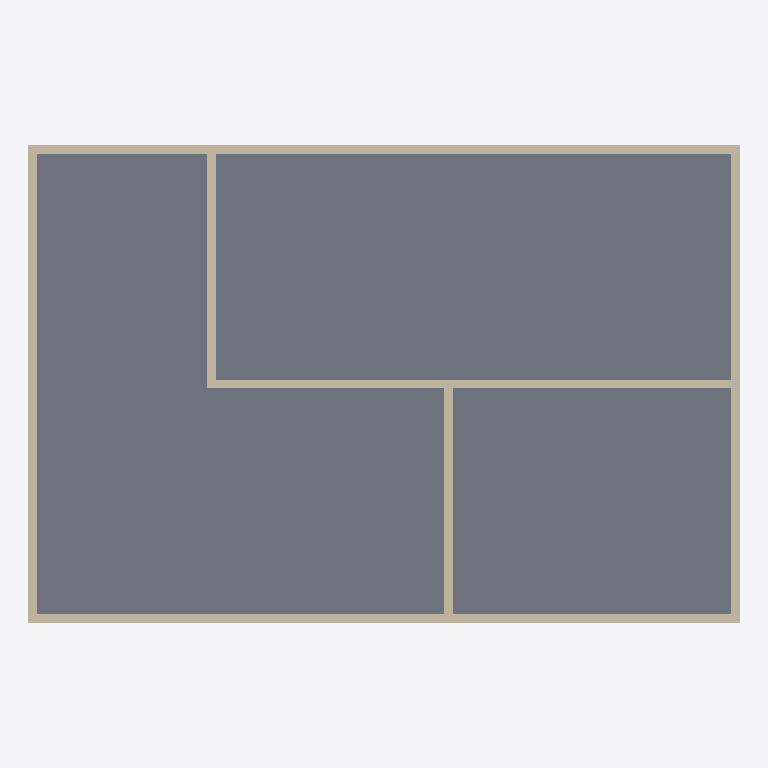
Plan cut of the same IFC building model at storey 'T.O. Fnd. Wall' (level -0.30 m, cut at 1.10 m), seen from above with north up, elements coloured by IFC class: 7 walls (beige), 1 slab (grey). Cut surfaces are drawn darker.
Extent 24.3 m × 16.3 m × 4.6 m (x, y, z). Storeys (6): B.O. Footing at -4.60 m; T.O. Footing at -4.30 m; T.O. Slab at -4.00 m; T.O. Fnd. Wall at -0.30 m; Level 1 at 0.00 m; Level 2 at 4.00 m. Elements (9): 7 IfcWall, 1 IfcRoof, 1 IfcSlab.

HEADER;
FILE_DESCRIPTION(('ViewDefinition [ReferenceView_V1.2]','RevitIdentifiers [VersionGUID: 0da3aadd-b903-4328-8dff-659797f3b1a4, NumberOfSaves: 1]','CoordinateReference [CoordinateBase: Shared Coordinates]','ExchangeRequirement [Architecture]'),'2;1');
FILE_NAME('0001','2024-11-25T23:50:25+08:00',(''),(''),'ODA SDAI 22.12','Autodesk Revit 23.1.50.23 (ENG) - IFC 23.3.1.0','');
FILE_SCHEMA(('IFC4'));
ENDSEC;
DATA;
#105=IFCPROJECT('29MbqONab29fJg4_yhUCDO',#18,'0001',$,$,'Project Name','Project Status',(#100),#97);
#136=IFCSITE('29MbqONab29fJg4_yhUCDQ',#18,'Default',$,$,#135,$,$,.ELEMENT.,(42,21,31,181945),(-71,-3,-24,-263305),0.0,$,$);
#110=IFCBUILDING('29MbqONab29fJg4_yhUCDP',#18,'',$,$,#108,$,'',.ELEMENT.,$,$,#109);
#114=IFCBUILDINGSTOREY('2qYKvFEvH4cPghyPNWjrgR',#18,'B.O. Footing',$,'Level:8mm Head',#113,$,'B.O. Footing',.ELEMENT.,-4599.999999999999);
#118=IFCBUILDINGSTOREY('2qYKvFEvH4cPghyPNWjrgr',#18,'T.O. Footing',$,'Level:8mm Head',#117,$,'T.O. Footing',.ELEMENT.,-4300.0);
#122=IFCBUILDINGSTOREY('2qYKvFEvH4cPghyPNWjrjP',#18,'T.O. Slab',$,'Level:8mm Head',#121,$,'T.O. Slab',.ELEMENT.,-3999.9999999999995);
#126=IFCBUILDINGSTOREY('2qYKvFEvH4cPghyPNWjrjp',#18,'T.O. Fnd. Wall',$,'Level:8mm Head',#125,$,'T.O. Fnd. Wall',.ELEMENT.,-299.99999999999994);
#129=IFCBUILDINGSTOREY('3Aw$FV5MbAufEo59pkoNgA',#18,'Level 1',$,'Level:8mm Head',#128,$,'Level 1',.ELEMENT.,0.0);
#133=IFCBUILDINGSTOREY('3kSL0VGKv3gxJCujeqtuJj',#18,'Level 2',$,'Level:8mm Head',#132,$,'Level 2',.ELEMENT.,3999.9999999999995);
#152=IFCSLAB('1vzyhXA0nDfP1Trf6IFbVd',#18,'Floor:Insitu Concrete 225mm:300539',$,'Floor:Insitu Concrete 225mm',#141,#151,'300539',.FLOOR.);
#268=IFCWALL('1vzyhXA0nDfP1Trf6IFbIn',#18,'Basic Wall:Retaining - 300mm Concrete:300717',$,'Basic Wall:Retaining - 300mm Concrete',#256,#267,'300717',.NOTDEFINED.);
#332=IFCWALL('1vzyhXA0nDfP1Trf6IFbK6',#18,'Basic Wall:Retaining - 300mm Concrete:300826',$,'Basic Wall:Retaining - 300mm Concrete',#320,#331,'300826',.SHEAR.);
#230=IFCWALL('1vzyhXA0nDfP1Trf6IFbHm',#18,'Basic Wall:Retaining - 300mm Concrete:300652',$,'Basic Wall:Retaining - 300mm Concrete',#218,#229,'300652',.NOTDEFINED.);
#300=IFCWALL('1vzyhXA0nDfP1Trf6IFbJo',#18,'Basic Wall:Retaining - 300mm Concrete:300782',$,'Basic Wall:Retaining - 300mm Concrete',#288,#299,'300782',.NOTDEFINED.);
#399=IFCWALL('1vzyhXA0nDfP1Trf6IFbLZ',#18,'Basic Wall:Retaining - 300mm Concrete:300927',$,'Basic Wall:Retaining - 300mm Concrete',#387,#398,'300927',.NOTDEFINED.);
#367=IFCWALL('1vzyhXA0nDfP1Trf6IFbLU',#18,'Basic Wall:Retaining - 300mm Concrete:300866',$,'Basic Wall:Retaining - 300mm Concrete',#355,#366,'300866',.NOTDEFINED.);
#431=IFCWALL('1vzyhXA0nDfP1Trf6IFbMi',#18,'Basic Wall:Retaining - 300mm Concrete:300976',$,'Basic Wall:Retaining - 300mm Concrete',#419,#430,'300976',.NOTDEFINED.);
ENDSEC;
